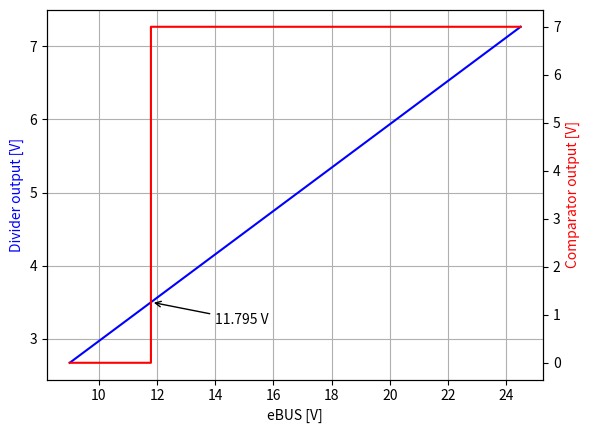

Write the Python code that produced this figure.
import matplotlib as mpl
import matplotlib.pyplot as plt
import numpy as np


def make_divider(r1, r2):
    def divider(vin):
        return (r2 / (r1 + r2)) * vin

    return divider


def make_comparator(vref, vdd, vss):
    def comparator(vin):
        return vss if vin <= vref else vdd

    return comparator


def main():
    div = make_divider(237, 100)
    cmp = make_comparator(3.5, 7, 0)

    vin = np.arange(9, 24.5, 0.01)
    div_out = [div(v) for v in vin]
    cmp_out = [cmp(v) for v in div_out]

    fig, ax = plt.subplots()
    ax2 = ax.twinx()

    ax.plot(vin, div_out, color="blue")
    ax.set_xlabel("eBUS [V]")
    ax.set_ylabel("Divider output [V]", color="blue")
    ax.annotate("11.795 V", xy=(11.795, 3.5), \
            xytext=(14, 3.2), \
            arrowprops=dict(arrowstyle="->"))

    ax2.step(vin, cmp_out, color="red")
    ax2.set_ylabel("Comparator output [V]", color="red")

    ax.grid(True)

    plt.plot()
    plt.savefig("outputs.png", bbox_inches="tight")

if __name__ == "__main__":
    main()
